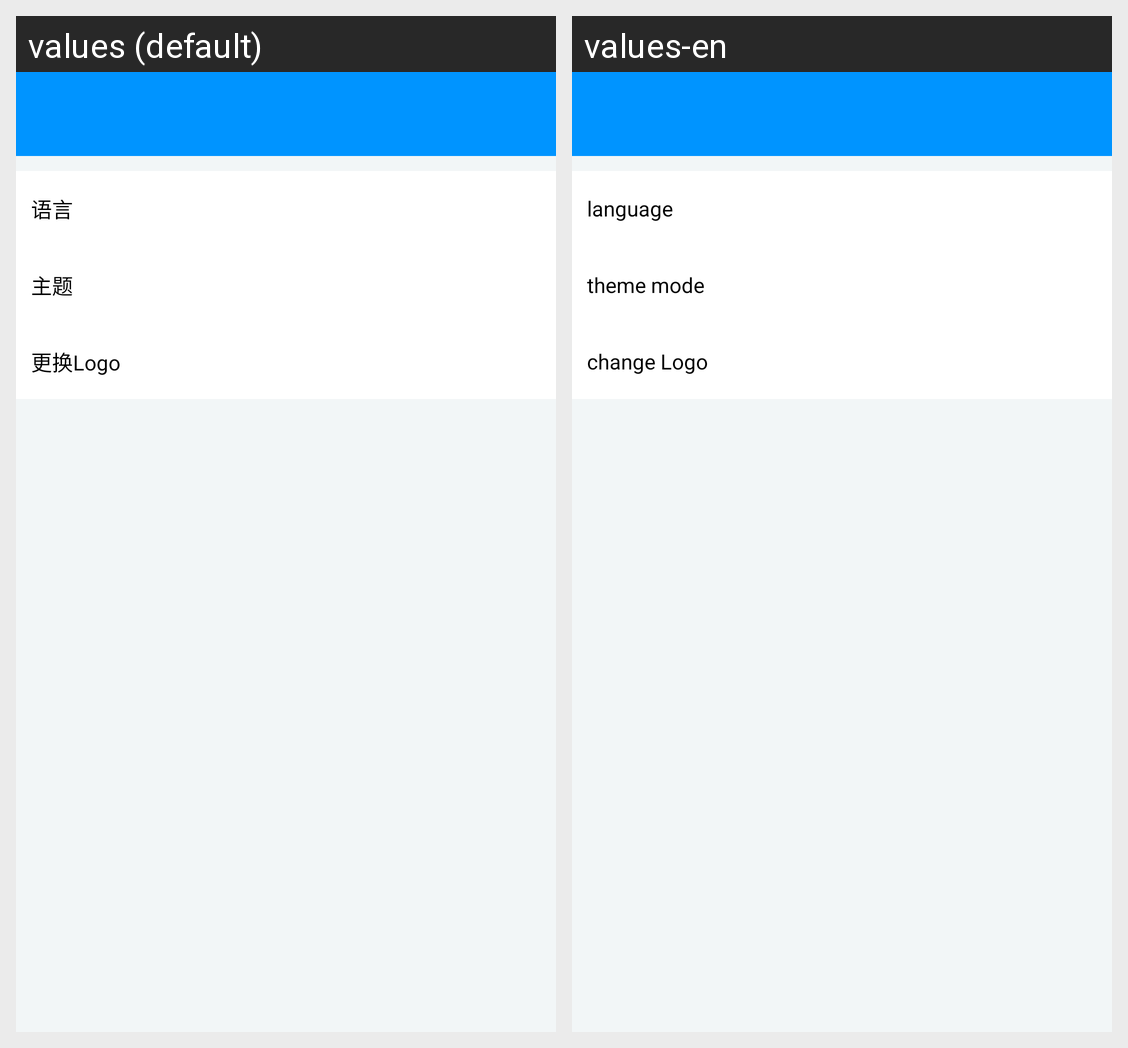

The Android screen above is rendered under two locales of the same app. Produce the string resources it draws, with the default and per-locale values.
Android screen res/layout/activity_setting.xml rendered under 2 locales, left to right: values (default), values-en. Device: Nexus 5 (rendered at 1080×1920; each locale shown at half size, 540×960, under a caption strip naming it); theme VanAppTheme.
Strings drawn on this screen, with the default value and each locale's value (text and hints the layout hard-codes, and strings that could not be matched under every locale, appear in the picture but are not listed):

setting_language
  values: 语言
  values-en: language

setting_theme
  values: 主题
  values-en: theme mode

setting_change_icon
  values: 更换Logo
  values-en: change Logo
